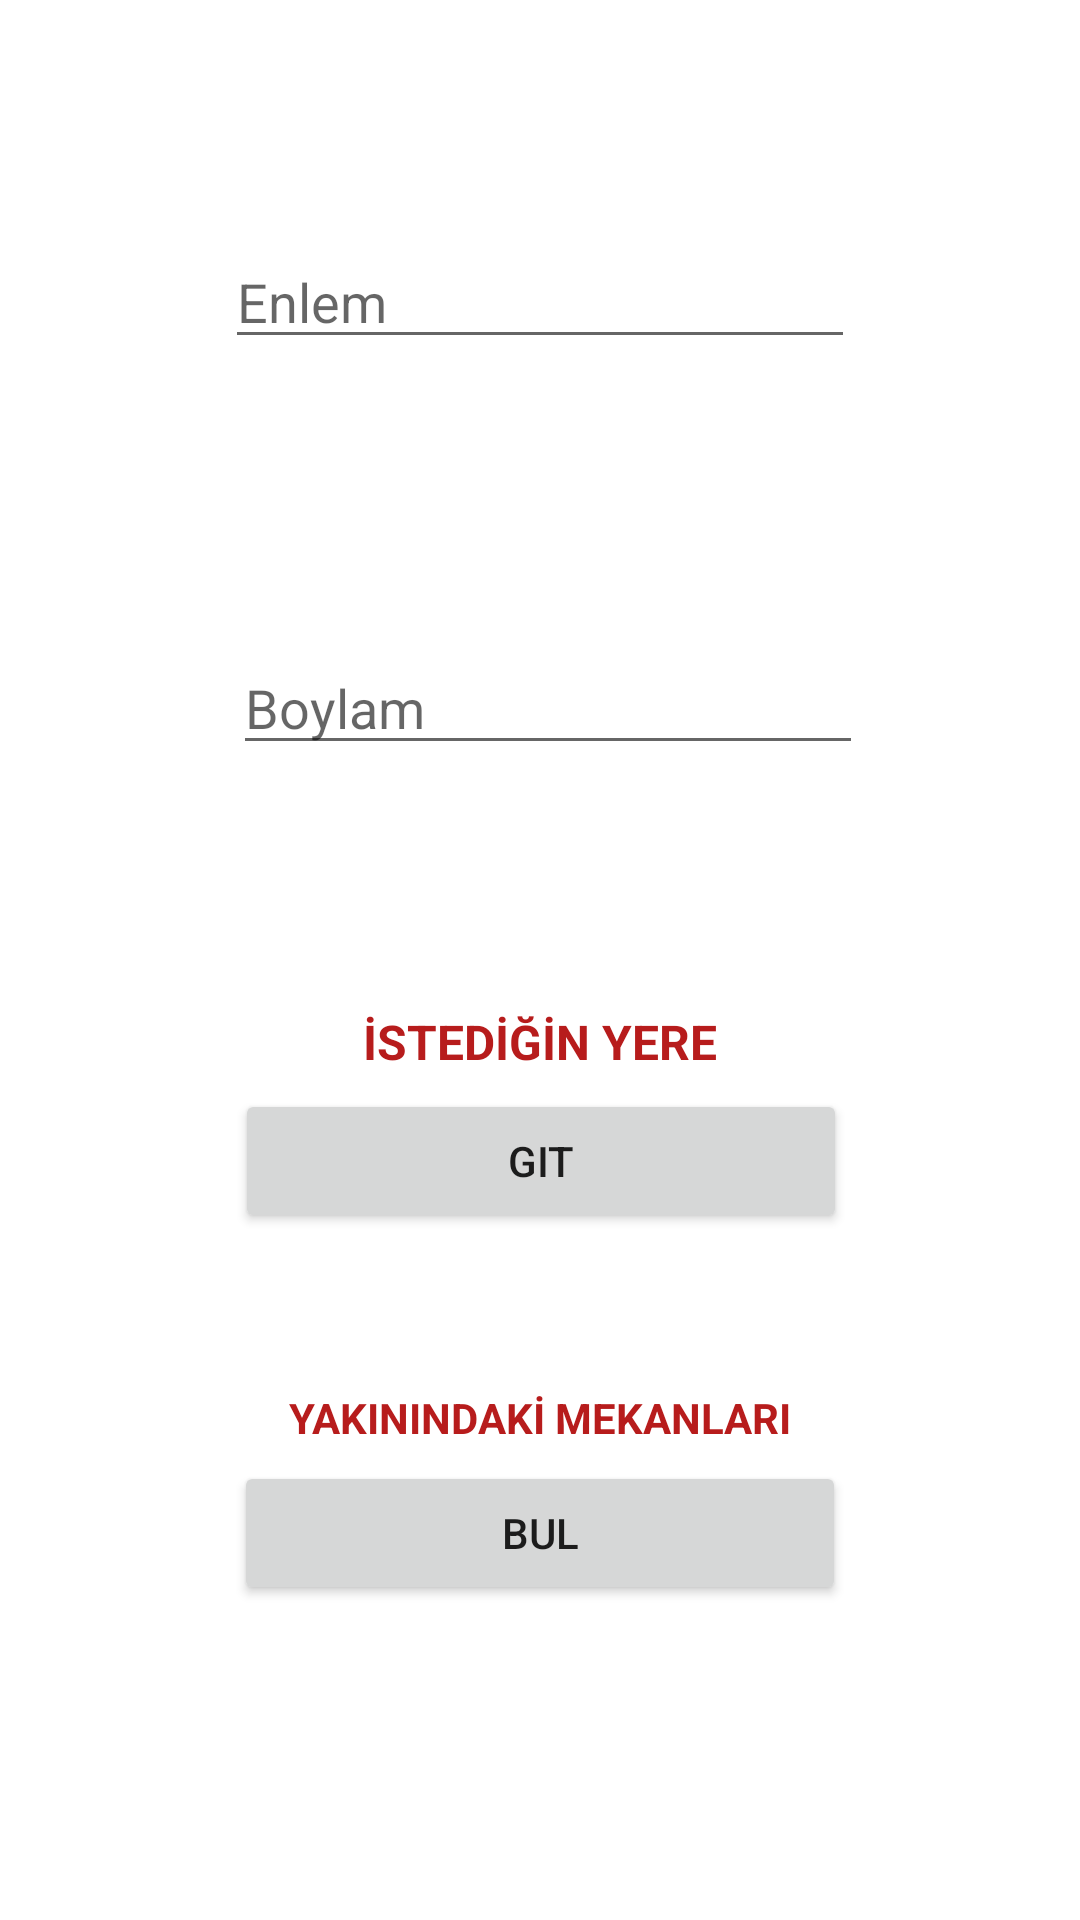

Here is an Android app screen rendered from its layout file. Give the layout XML and the strings, colors and styles it references.
<!-- AndroidManifest.xml: application theme Theme.GooglePlacesApp -->
<!-- res/layout/activity_main.xml -->
<?xml version="1.0" encoding="utf-8"?>
<layout xmlns:android="http://schemas.android.com/apk/res/android"
    xmlns:app="http://schemas.android.com/apk/res-auto"
    xmlns:tools="http://schemas.android.com/tools">


    <androidx.constraintlayout.widget.ConstraintLayout
        android:layout_width="match_parent"
        android:layout_height="match_parent"
        app:layout_constraintEnd_toEndOf="parent"
        app:layout_constraintHorizontal_bias="0.5"
        app:layout_constraintStart_toEndOf="@+id/buttonGo"
        app:layout_constraintStart_toStartOf="parent"
        tools:context=".MainActivity">

        <EditText
            android:id="@+id/editTextMeridian"
            android:layout_width="wrap_content"
            android:layout_height="wrap_content"
            android:layout_marginBottom="108dp"
            android:ems="10"
            android:hint="Boylam"
            android:inputType="number|textPersonName"
            app:layout_constraintBottom_toTopOf="@+id/buttonGo"
            app:layout_constraintEnd_toEndOf="parent"
            app:layout_constraintHorizontal_bias="0.517"
            app:layout_constraintStart_toStartOf="parent" />

        <EditText
            android:id="@+id/editTextLatitude"
            android:layout_width="wrap_content"
            android:layout_height="wrap_content"
            android:layout_marginBottom="94dp"
            android:ems="10"
            android:hint="Enlem"
            android:inputType="number|textPersonName|text"
            app:layout_constraintBottom_toTopOf="@+id/editTextMeridian"
            app:layout_constraintEnd_toEndOf="parent"
            app:layout_constraintHorizontal_bias="0.5"
            app:layout_constraintStart_toStartOf="parent" />

        <Button
            android:id="@+id/buttonGo"
            android:layout_width="204dp"
            android:layout_height="0dp"
            android:layout_marginBottom="76dp"
            android:text="git"
            app:layout_constraintBottom_toTopOf="@+id/buttonLocation"
            app:layout_constraintEnd_toEndOf="parent"
            app:layout_constraintHorizontal_bias="0.502"
            app:layout_constraintStart_toStartOf="parent" />

        <Button
            android:id="@+id/buttonLocation"
            android:layout_width="204dp"
            android:layout_height="0dp"
            android:layout_marginBottom="105dp"
            android:text="bul"
            app:layout_constraintBottom_toBottomOf="parent"
            app:layout_constraintEnd_toEndOf="parent"
            app:layout_constraintHorizontal_bias="0.5"
            app:layout_constraintStart_toStartOf="parent" />

        <TextView
            android:id="@+id/textViewGo"
            android:layout_width="wrap_content"
            android:layout_height="wrap_content"
            android:layout_marginBottom="5dp"
            android:text="İSTEDİĞİN YERE"
            android:textColor="#B71C1C"
            android:textSize="16sp"
            android:textStyle="bold"
            app:layout_constraintBottom_toTopOf="@+id/buttonGo"
            app:layout_constraintEnd_toEndOf="parent"
            app:layout_constraintStart_toStartOf="parent" />

        <TextView
            android:id="@+id/textViewFind"
            android:layout_width="wrap_content"
            android:layout_height="wrap_content"
            android:layout_marginBottom="5dp"
            android:text="YAKININDAKİ MEKANLARI"
            android:textColor="#B71C1C"
            android:textStyle="bold"
            app:layout_constraintBottom_toTopOf="@+id/buttonLocation"
            app:layout_constraintEnd_toEndOf="parent"
            app:layout_constraintHorizontal_bias="0.5"
            app:layout_constraintStart_toStartOf="parent" />

    </androidx.constraintlayout.widget.ConstraintLayout>
</layout>
<!-- resources referenced by this layout -->
<resources>
  <style name="Theme.GooglePlacesApp" parent="Theme.MaterialComponents.DayNight.DarkActionBar">
          
          <item name="colorPrimary">@color/purple_500</item>
          <item name="colorPrimaryVariant">@color/purple_700</item>
          <item name="colorOnPrimary">@color/white</item>
          
          <item name="colorSecondary">@color/teal_200</item>
          <item name="colorSecondaryVariant">@color/teal_700</item>
          <item name="colorOnSecondary">@color/black</item>
          
          <item name="android:statusBarColor" tools:targetApi="l">?attr/colorPrimaryVariant</item>
          
      </style>
  <!-- not gathered from this repository: default colours our renderer supplied (Android Studio template values) -->
  <color name="purple_500">#FF6200EE</color>
  <color name="purple_700">#FF3700B3</color>
  <color name="teal_200">#FF03DAC5</color>
  <color name="teal_700">#FF018786</color>
  <color name="black">#FF000000</color>
  <color name="white">#FFFFFFFF</color>
</resources>
